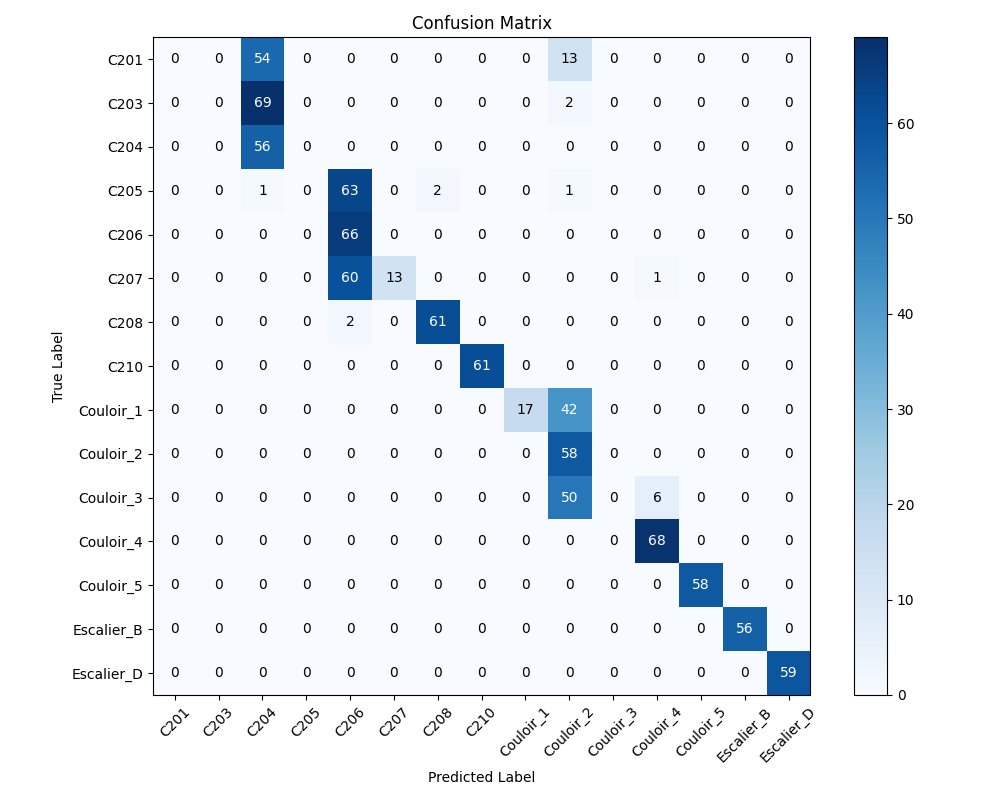

Source data for this figure (header and first rows):
, C201, C203, C204, C205, C206, C207, C208, C210, Couloir_1, Couloir_2, Couloir_3, Couloir_4, Couloir_5, Escalier_B, Escalier_D
C201, 0, 0, 54, 0, 0, 0, 0, 0, 0, 13, 0, 0, 0, 0, 0
C203, 0, 0, 69, 0, 0, 0, 0, 0, 0, 2, 0, 0, 0, 0, 0
C204, 0, 0, 56, 0, 0, 0, 0, 0, 0, 0, 0, 0, 0, 0, 0
C205, 0, 0, 1, 0, 63, 0, 2, 0, 0, 1, 0, 0, 0, 0, 0
C206, 0, 0, 0, 0, 66, 0, 0, 0, 0, 0, 0, 0, 0, 0, 0
C207, 0, 0, 0, 0, 60, 13, 0, 0, 0, 0, 0, 1, 0, 0, 0
C208, 0, 0, 0, 0, 2, 0, 61, 0, 0, 0, 0, 0, 0, 0, 0
C210, 0, 0, 0, 0, 0, 0, 0, 61, 0, 0, 0, 0, 0, 0, 0
Couloir_1, 0, 0, 0, 0, 0, 0, 0, 0, 17, 42, 0, 0, 0, 0, 0
Couloir_2, 0, 0, 0, 0, 0, 0, 0, 0, 0, 58, 0, 0, 0, 0, 0
Couloir_3, 0, 0, 0, 0, 0, 0, 0, 0, 0, 50, 0, 6, 0, 0, 0
Couloir_4, 0, 0, 0, 0, 0, 0, 0, 0, 0, 0, 0, 68, 0, 0, 0
Couloir_5, 0, 0, 0, 0, 0, 0, 0, 0, 0, 0, 0, 0, 58, 0, 0
Escalier_B, 0, 0, 0, 0, 0, 0, 0, 0, 0, 0, 0, 0, 0, 56, 0
Escalier_D, 0, 0, 0, 0, 0, 0, 0, 0, 0, 0, 0, 0, 0, 0, 59
